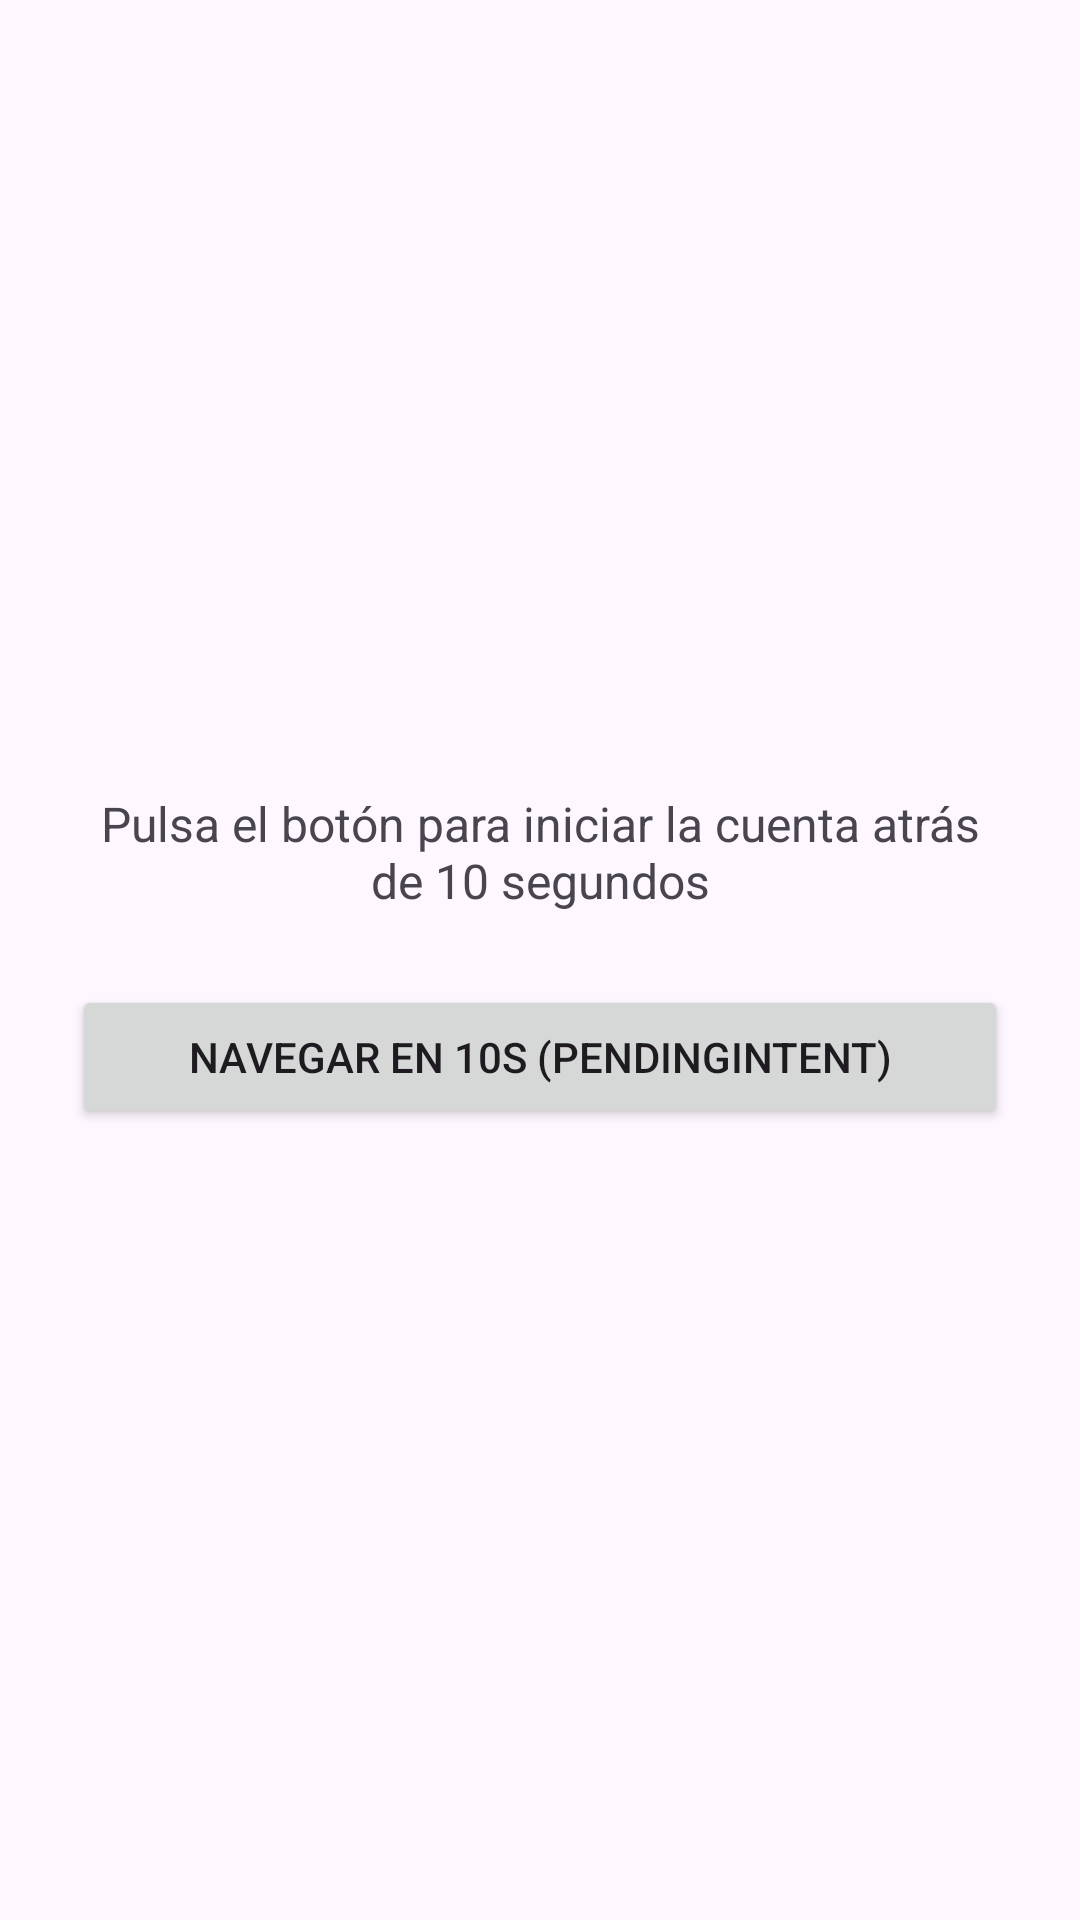

Here is an Android app screen rendered from its layout file. Give the layout XML and the strings, colors and styles it references.
<!-- AndroidManifest.xml: application theme Theme.PruebaPMDM -->
<!-- res/layout/ejercicio2.xml -->
<?xml version="1.0" encoding="utf-8"?>
<LinearLayout
    xmlns:android="http://schemas.android.com/apk/res/android"
    android:layout_width="match_parent"
    android:layout_height="match_parent"
    android:gravity="center"
    android:orientation="vertical"
    android:padding="24dp">

    <TextView
        android:layout_width="wrap_content"
        android:layout_height="wrap_content"
        android:layout_marginBottom="24dp"
        android:text="Pulsa el botón para iniciar la cuenta atrás de 10 segundos"
        android:textAlignment="center"
        android:textSize="16sp" />

    <Button
        android:id="@+id/btnIrConRetraso"
        android:layout_width="match_parent"
        android:layout_height="wrap_content"
        android:minHeight="48dp"
        android:text="Navegar en 10s (PendingIntent)" />

</LinearLayout>
<!-- resources referenced by this layout -->
<resources>
  <style name="Theme.PruebaPMDM" parent="Base.Theme.PruebaPMDM" />
  <style name="Base.Theme.PruebaPMDM" parent="Theme.Material3.DayNight.NoActionBar">
          
          
      </style>
</resources>
